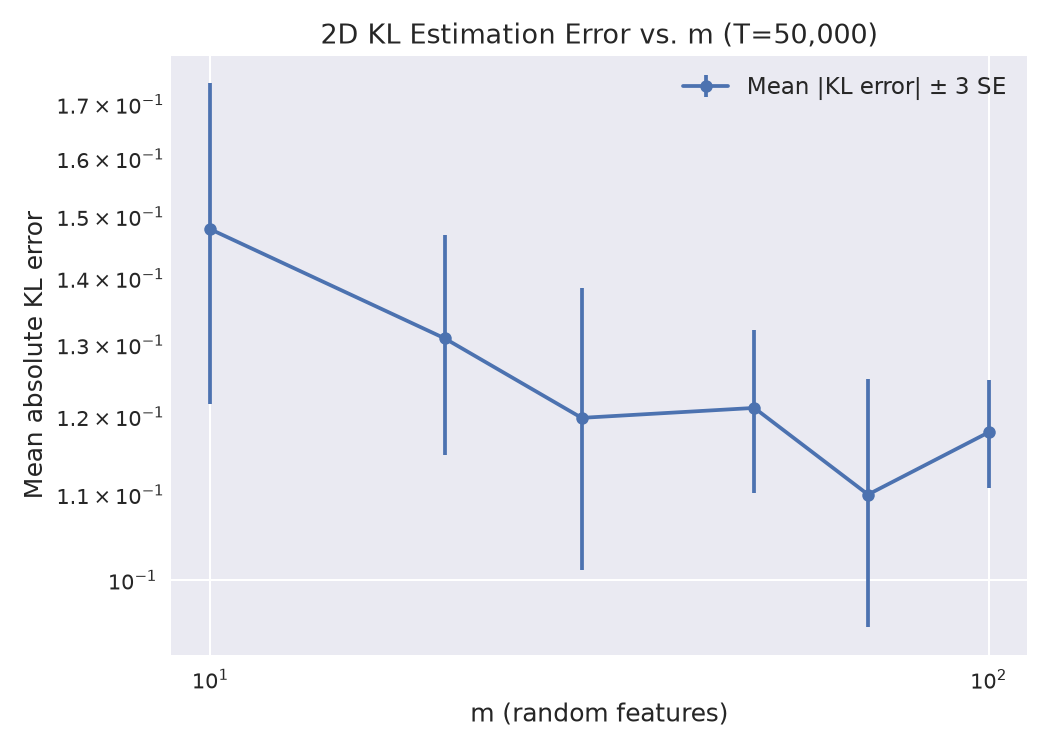

Source data for this figure (header and first rows):
m, mean_abs_error, std_abs_error, n_trials, stderr, ci_3se_low, ci_3se_high
10, 0.1479, 0.02757, 10, 0.008719, 0.1217, 0.1741
20, 0.131, 0.01683, 10, 0.005322, 0.115, 0.1469
30, 0.1198, 0.01972, 10, 0.006234, 0.1011, 0.1386
50, 0.1212, 0.01153, 10, 0.003648, 0.1102, 0.1321
70, 0.11, 0.01597, 10, 0.005049, 0.09488, 0.1252
100, 0.1179, 0.007526, 10, 0.00238, 0.1108, 0.1251
